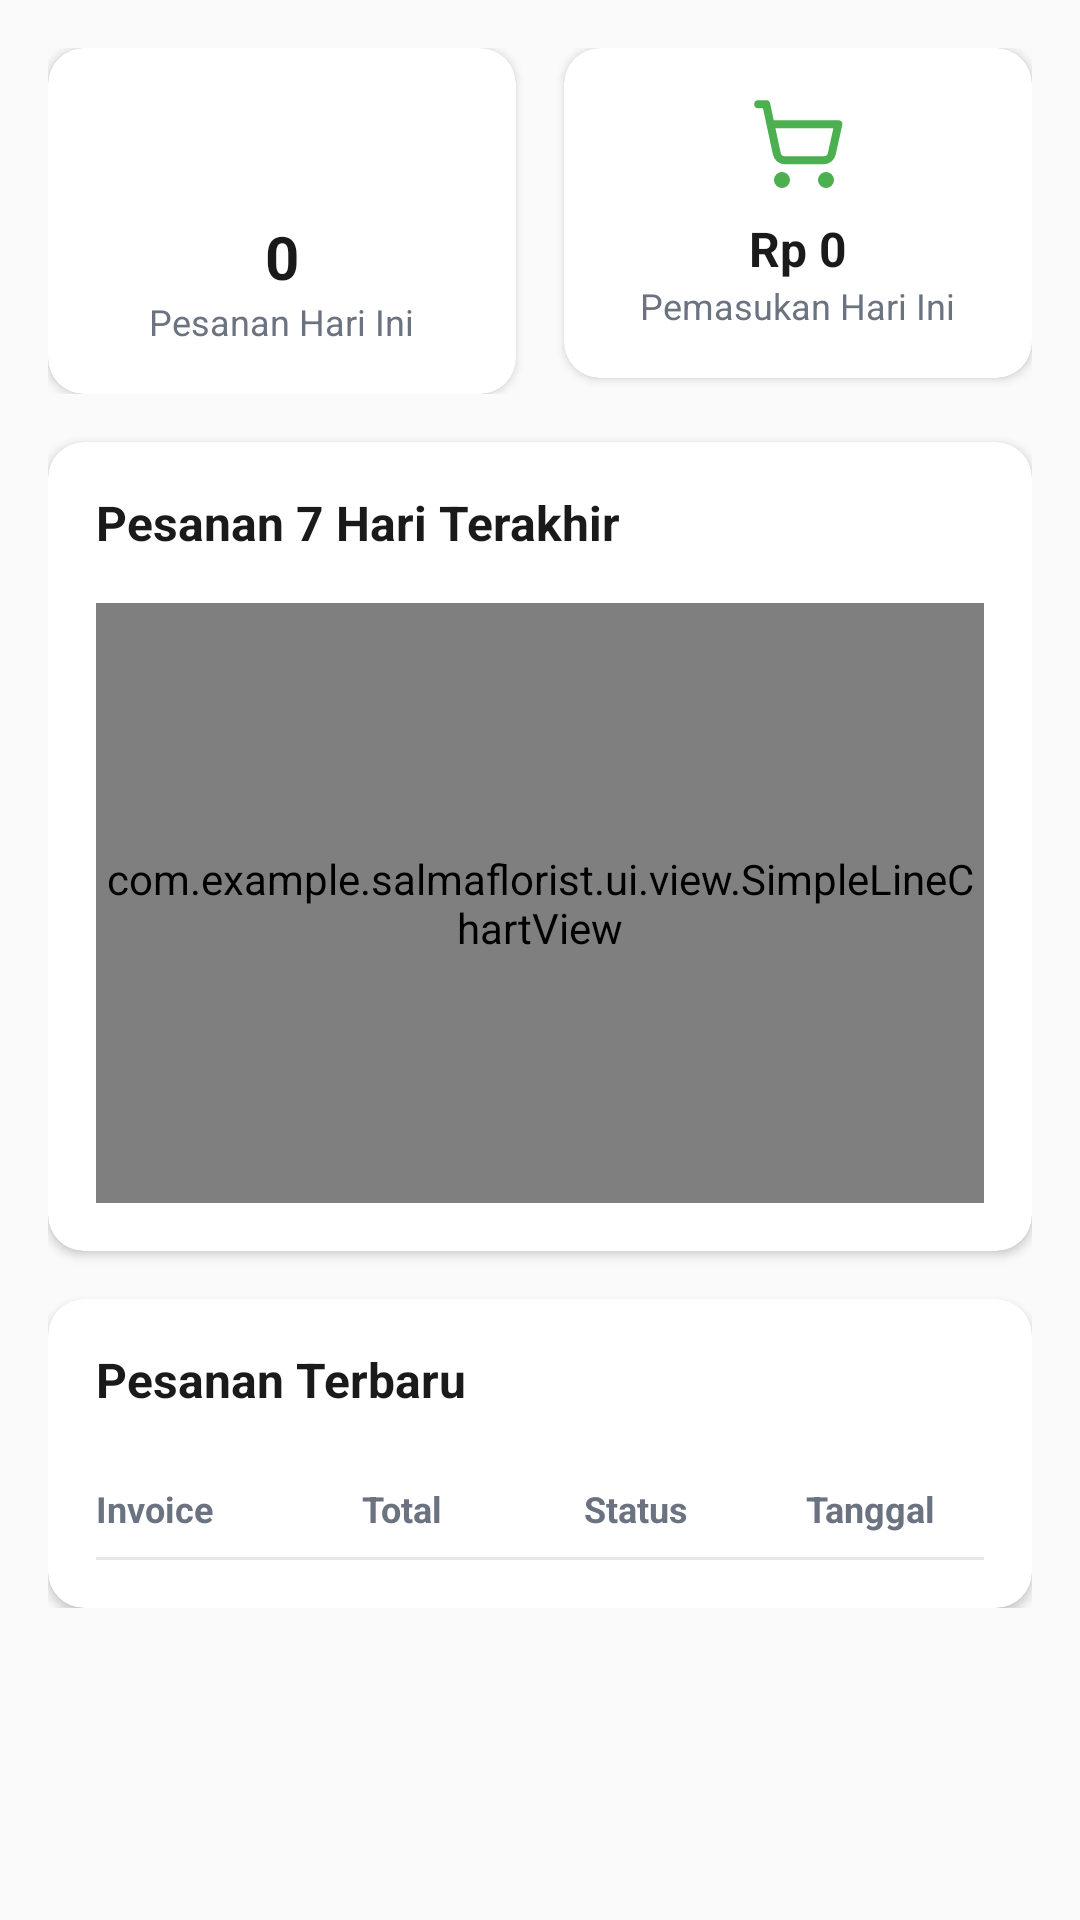

The Android layout XML behind this screen, and the referenced resources:
<!-- AndroidManifest.xml: application theme Theme.SalmaFlorist -->
<!-- res/layout/fragment_admin_dashboard.xml -->
<?xml version="1.0" encoding="utf-8"?>
<ScrollView xmlns:android="http://schemas.android.com/apk/res/android"
    xmlns:app="http://schemas.android.com/apk/res-auto"
    android:layout_width="match_parent"
    android:layout_height="match_parent"
    android:background="@color/bg_light">

    <LinearLayout
        android:layout_width="match_parent"
        android:layout_height="wrap_content"
        android:orientation="vertical"
        android:padding="16dp">

        
        <LinearLayout
            android:layout_width="match_parent"
            android:layout_height="wrap_content"
            android:orientation="horizontal"
            android:weightSum="2">

            
            <androidx.cardview.widget.CardView
                android:layout_width="0dp"
                android:layout_height="wrap_content"
                android:layout_marginEnd="8dp"
                android:layout_weight="1"
                app:cardCornerRadius="12dp"
                app:cardElevation="2dp">

                <LinearLayout
                    android:layout_width="match_parent"
                    android:layout_height="wrap_content"
                    android:gravity="center"
                    android:orientation="vertical"
                    android:padding="16dp">

                    <ImageView
                        android:layout_width="32dp"
                        android:layout_height="32dp"
                        android:src="@drawable/ic_box"
                        app:tint="@color/primary" />

                    <TextView
                        android:id="@+id/tvTotalOrdersToday"
                        android:layout_width="wrap_content"
                        android:layout_height="wrap_content"
                        android:layout_marginTop="8dp"
                        android:text="0"
                        android:textColor="@color/text_primary"
                        android:textSize="20sp"
                        android:textStyle="bold" />

                    <TextView
                        android:layout_width="wrap_content"
                        android:layout_height="wrap_content"
                        android:text="Pesanan Hari Ini"
                        android:textColor="@color/text_secondary"
                        android:textSize="12sp" />

                </LinearLayout>
            </androidx.cardview.widget.CardView>

            
            <androidx.cardview.widget.CardView
                android:layout_width="0dp"
                android:layout_height="wrap_content"
                android:layout_marginStart="8dp"
                android:layout_weight="1"
                app:cardCornerRadius="12dp"
                app:cardElevation="2dp">

                <LinearLayout
                    android:layout_width="match_parent"
                    android:layout_height="wrap_content"
                    android:gravity="center"
                    android:orientation="vertical"
                    android:padding="16dp">

                    <ImageView
                        android:layout_width="32dp"
                        android:layout_height="32dp"
                        android:src="@drawable/ic_cart"
                        app:tint="@color/accent_green" />

                    <TextView
                        android:id="@+id/tvTotalIncomeToday"
                        android:layout_width="wrap_content"
                        android:layout_height="wrap_content"
                        android:layout_marginTop="8dp"
                        android:text="Rp 0"
                        android:textColor="@color/text_primary"
                        android:textSize="16sp"
                        android:textStyle="bold" />

                    <TextView
                        android:layout_width="wrap_content"
                        android:layout_height="wrap_content"
                        android:text="Pemasukan Hari Ini"
                        android:textColor="@color/text_secondary"
                        android:textSize="12sp" />

                </LinearLayout>
            </androidx.cardview.widget.CardView>

        </LinearLayout>

        
        <androidx.cardview.widget.CardView
            android:layout_width="match_parent"
            android:layout_height="wrap_content"
            android:layout_marginTop="16dp"
            app:cardCornerRadius="12dp"
            app:cardElevation="2dp">

            <LinearLayout
                android:layout_width="match_parent"
                android:layout_height="wrap_content"
                android:orientation="vertical"
                android:padding="16dp">

                <TextView
                    android:layout_width="wrap_content"
                    android:layout_height="wrap_content"
                    android:text="Pesanan 7 Hari Terakhir"
                    android:textColor="@color/text_primary"
                    android:textSize="16sp"
                    android:textStyle="bold" />

                <com.example.salmaflorist.ui.view.SimpleLineChartView
                    android:id="@+id/orderChartView"
                    android:layout_width="match_parent"
                    android:layout_height="200dp"
                    android:layout_marginTop="16dp" />

            </LinearLayout>
        </androidx.cardview.widget.CardView>

        
        <androidx.cardview.widget.CardView
            android:layout_width="match_parent"
            android:layout_height="wrap_content"
            android:layout_marginTop="16dp"
            app:cardCornerRadius="12dp"
            app:cardElevation="2dp">

            <LinearLayout
                android:layout_width="match_parent"
                android:layout_height="wrap_content"
                android:orientation="vertical"
                android:padding="16dp">

                <TextView
                    android:layout_width="wrap_content"
                    android:layout_height="wrap_content"
                    android:text="Pesanan Terbaru"
                    android:textColor="@color/text_primary"
                    android:textSize="16sp"
                    android:textStyle="bold" />

                
                <TableLayout
                    android:id="@+id/tableRecentOrders"
                    android:layout_width="match_parent"
                    android:layout_height="wrap_content"
                    android:layout_marginTop="16dp">

                    <TableRow
                        android:layout_width="match_parent"
                        android:layout_height="wrap_content"
                        android:paddingVertical="8dp">

                        <TextView
                            android:layout_width="0dp"
                            android:layout_height="wrap_content"
                            android:layout_weight="1.2"
                            android:text="Invoice"
                            android:textColor="@color/text_secondary"
                            android:textSize="12sp"
                            android:textStyle="bold" />

                        <TextView
                            android:layout_width="0dp"
                            android:layout_height="wrap_content"
                            android:layout_weight="1"
                            android:text="Total"
                            android:textColor="@color/text_secondary"
                            android:textSize="12sp"
                            android:textStyle="bold" />

                        <TextView
                            android:layout_width="0dp"
                            android:layout_height="wrap_content"
                            android:layout_weight="1"
                            android:text="Status"
                            android:textColor="@color/text_secondary"
                            android:textSize="12sp"
                            android:textStyle="bold" />

                        <TextView
                            android:layout_width="0dp"
                            android:layout_height="wrap_content"
                            android:layout_weight="0.8"
                            android:text="Tanggal"
                            android:textColor="@color/text_secondary"
                            android:textSize="12sp"
                            android:textStyle="bold" />
                    </TableRow>

                    <View
                        android:layout_width="match_parent"
                        android:layout_height="1dp"
                        android:background="@color/divider" />

                </TableLayout>

            </LinearLayout>
        </androidx.cardview.widget.CardView>

    </LinearLayout>
</ScrollView>
<!-- resources referenced by this layout -->
<resources>
  <color name="accent_green">#4CAF50</color>
  <color name="bg_light">#FAFAFA</color>
  <color name="divider">#E5E7EB</color>
  <color name="primary">#D87A9D</color>
  <color name="text_primary">#1A1A1A</color>
  <color name="text_secondary">#6B7280</color>
  <!-- drawable ic_cart (drawable) -->
  <vector xmlns:android="http://schemas.android.com/apk/res/android"
      android:width="24dp"
      android:height="24dp"
      android:viewportWidth="24"
      android:viewportHeight="24">
    <path
        android:pathData="M8,21m-1,0a1,1 0,1 1,2 0a1,1 0,1 1,-2 0"
        android:strokeLineJoin="round"
        android:strokeWidth="2"
        android:fillColor="#00000000"
        android:strokeColor="@color/text_muted"
        android:strokeLineCap="round"/>
    <path
        android:pathData="M19,21m-1,0a1,1 0,1 1,2 0a1,1 0,1 1,-2 0"
        android:strokeLineJoin="round"
        android:strokeWidth="2"
        android:fillColor="#00000000"
        android:strokeColor="@color/text_muted"
        android:strokeLineCap="round"/>
    <path
        android:pathData="M2.05,2.05h2l2.66,12.42a2,2 0,0 0,2 1.58h9.78a2,2 0,0 0,1.95 -1.57l1.65,-7.43H5.12"
        android:strokeLineJoin="round"
        android:strokeWidth="2"
        android:fillColor="#00000000"
        android:strokeColor="@color/text_muted"
        android:strokeLineCap="round"/>
  </vector>
  <style name="Theme.SalmaFlorist" parent="Base.Theme.SalmaFlorist" />
  <color name="text_muted">#9CA3AF</color>
  <style name="Base.Theme.SalmaFlorist" parent="Theme.Material3.DayNight.NoActionBar">
          
          <item name="colorPrimary">@color/primary</item>
          <item name="colorPrimaryVariant">@color/primary_dark</item>
          <item name="colorOnPrimary">@color/white</item>
          <item name="colorSecondary">@color/accent_green</item>
          <item name="colorOnSecondary">@color/white</item>
          
          <item name="colorSurface">@color/bg_white</item>
          <item name="colorOnSurface">@color/text_primary</item>
          
          <item name="android:statusBarColor">@color/primary</item>
      </style>
  <color name="primary_dark">#C0587E</color>
  <color name="white">#FFFFFFFF</color>
  <color name="bg_white">#FFFFFF</color>
</resources>
